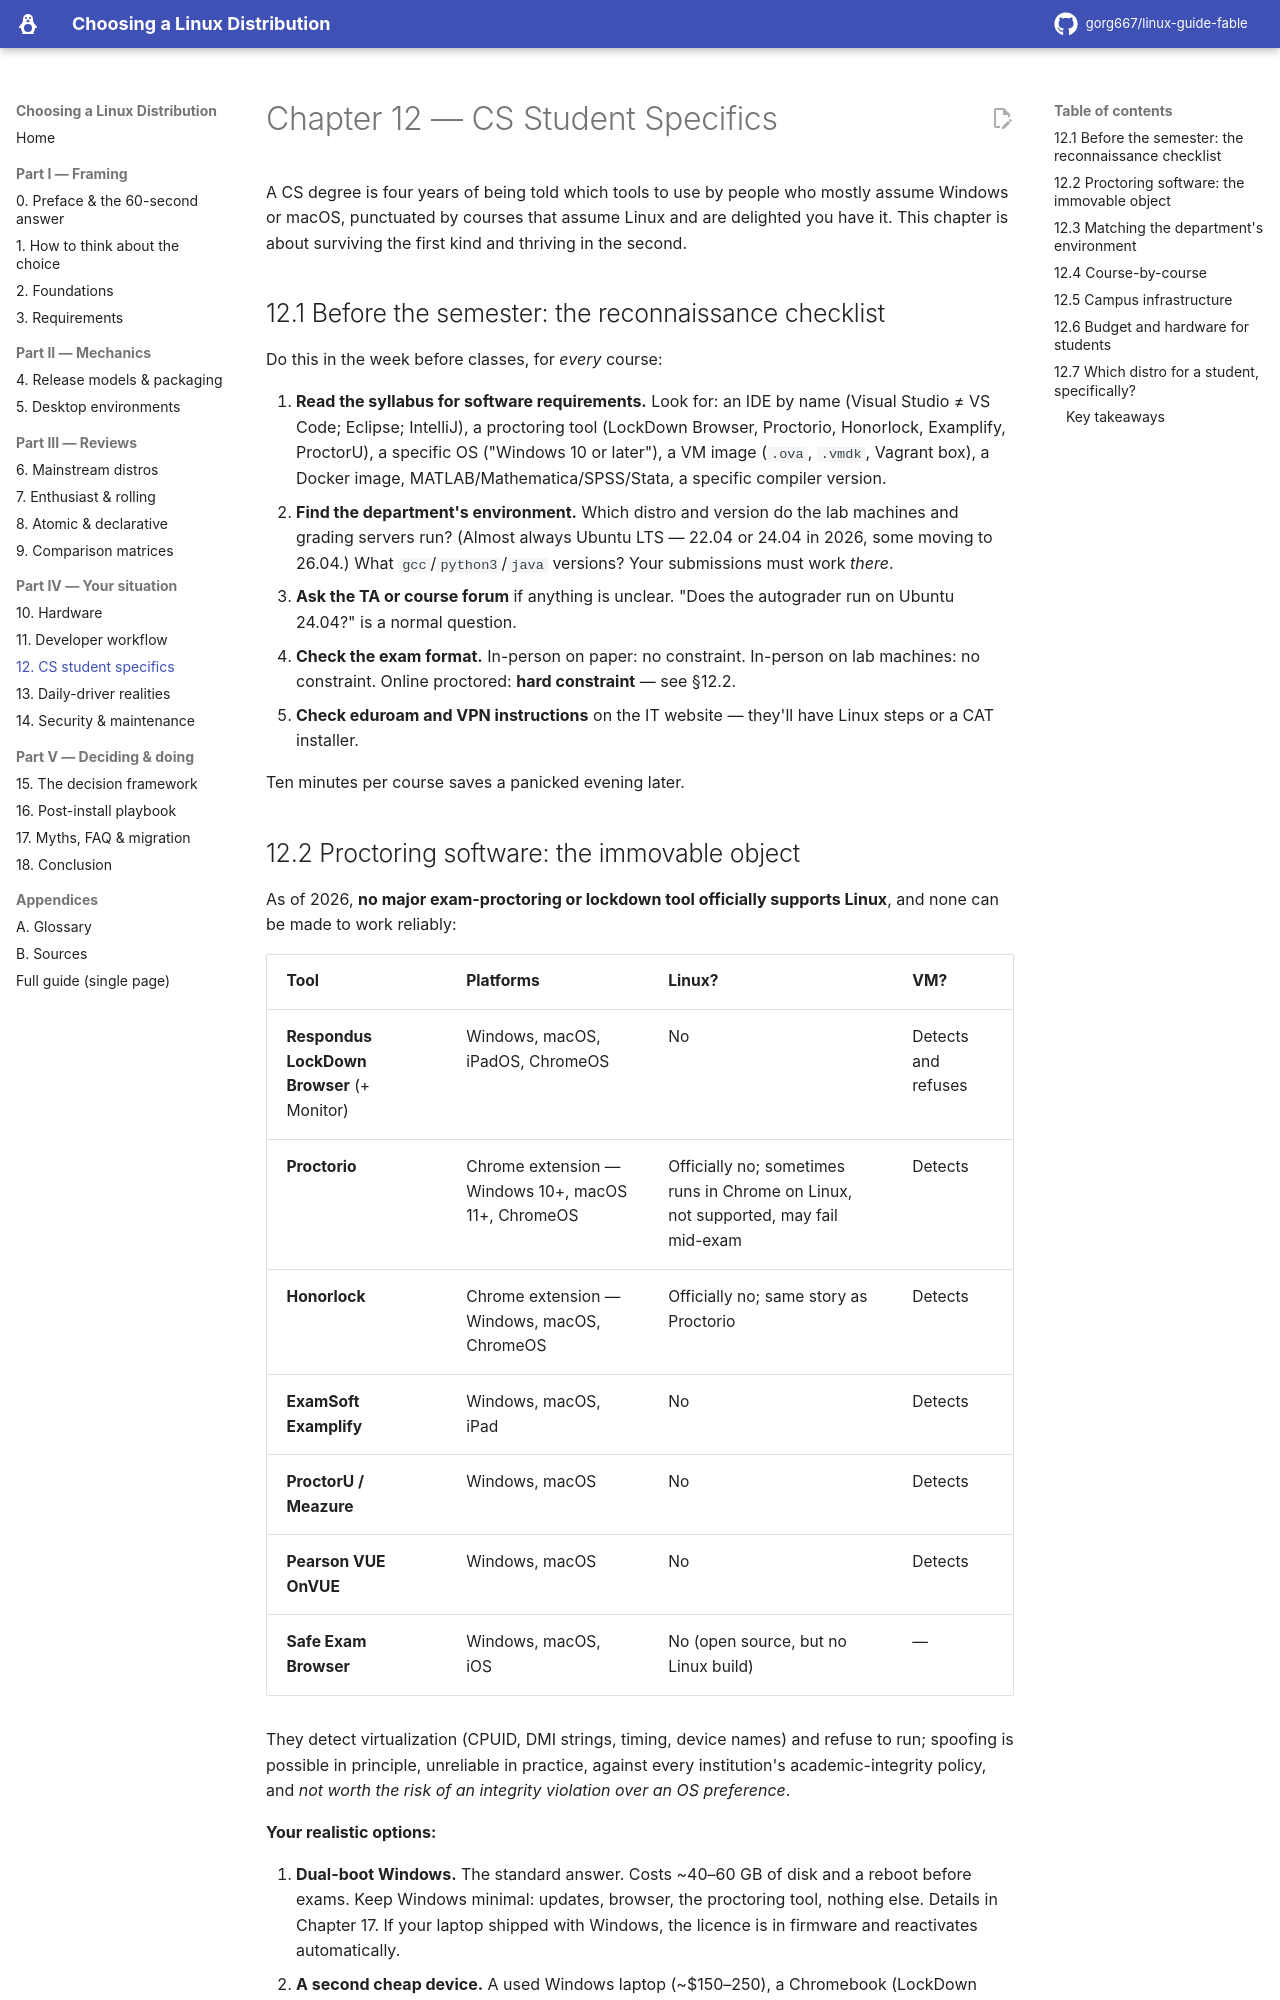

repository: gorg667/linux-guide-fable · page: 12-cs-student-specifics/index.html · generator: mkdocs

# Chapter 12 — CS Student Specifics

A CS degree is four years of being told which tools to use by people who mostly assume Windows or macOS, punctuated by courses that assume Linux and are delighted you have it. This chapter is about surviving the first kind and thriving in the second.

## 12.1 Before the semester: the reconnaissance checklist

Do this in the week before classes, for *every* course:

1. **Read the syllabus for software requirements.** Look for: an IDE by name (Visual Studio ≠ VS Code; Eclipse; IntelliJ), a proctoring tool (LockDown Browser, Proctorio, Honorlock, Examplify, ProctorU), a specific OS ("Windows 10 or later"), a VM image (`.ova`, `.vmdk`, Vagrant box), a Docker image, MATLAB/Mathematica/SPSS/Stata, a specific compiler version.
2. **Find the department's environment.** Which distro and version do the lab machines and grading servers run? (Almost always Ubuntu LTS — 22.04 or 24.04 in 2026, some moving to 26.04.) What `gcc`/`python3`/`java` versions? Your submissions must work *there*.
3. **Ask the TA or course forum** if anything is unclear. "Does the autograder run on Ubuntu 24.04?" is a normal question.
4. **Check the exam format.** In-person on paper: no constraint. In-person on lab machines: no constraint. Online proctored: **hard constraint** — see §12.2.
5. **Check eduroam and VPN instructions** on the IT website — they'll have Linux steps or a CAT installer.

Ten minutes per course saves a panicked evening later.

## 12.2 Proctoring software: the immovable object

As of 2026, **no major exam-proctoring or lockdown tool officially supports Linux**, and none can be made to work reliably:

| Tool | Platforms | Linux? | VM? |
|---|---|---|---|
| **Respondus LockDown Browser** (+ Monitor) | Windows, macOS, iPadOS, ChromeOS | No | Detects and refuses |
| **Proctorio** | Chrome extension — Windows 10+, macOS 11+, ChromeOS | Officially no; sometimes runs in Chrome on Linux, not supported, may fail mid-exam | Detects |
| **Honorlock** | Chrome extension — Windows, macOS, ChromeOS | Officially no; same story as Proctorio | Detects |
| **ExamSoft Examplify** | Windows, macOS, iPad | No | Detects |
| **ProctorU / Meazure** | Windows, macOS | No | Detects |
| **Pearson VUE OnVUE** | Windows, macOS | No | Detects |
| **Safe Exam Browser** | Windows, macOS, iOS | No (open source, but no Linux build) | — |

They detect virtualization (CPUID, DMI strings, timing, device names) and refuse to run; spoofing is possible in principle, unreliable in practice, against every institution's academic-integrity policy, and *not worth the risk of an integrity violation over an OS preference*.

**Your realistic options:**

1. **Dual-boot Windows.** The standard answer. Costs ~40–60 GB of disk and a reboot before exams. Keep Windows minimal: updates, browser, the proctoring tool, nothing else. Details in Chapter 17. If your laptop shipped with Windows, the licence is in firmware and reactivates automatically.
2. **A second cheap device.** A used Windows laptop (~$150–250), a Chromebook (LockDown Browser and Proctorio both support ChromeOS), or a family member's machine. Many students prefer this — it keeps the Linux machine pristine and avoids boot-order dance.
3. **Campus resources.** Most universities have loaner laptops or testing centres with managed machines. Ask disability/accessibility services and the library; you don't need a disability to ask what's available.
4. **Windows-to-Go on a USB SSD.** Boot Windows from an external drive without touching the internal disk. Works; performance depends on the drive; some firmware fights it. A niche but valid option.

Decide before the first exam, not the night before. If *no* course uses proctoring — increasingly common as universities return to in-person exams — you can skip all of this.
